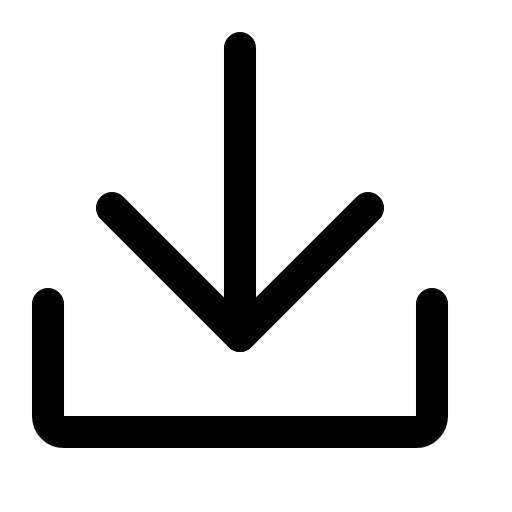
t = 0.00 s
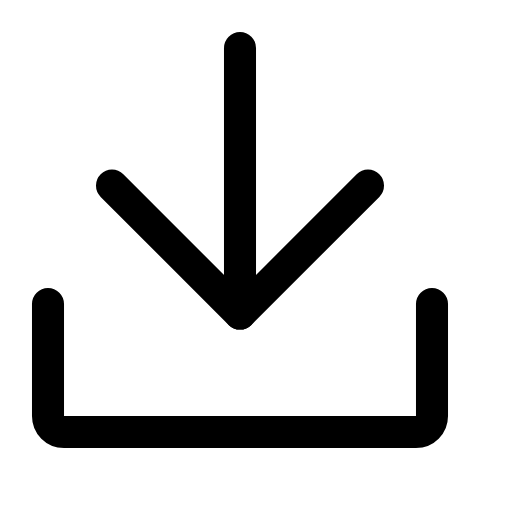
t = 0.42 s
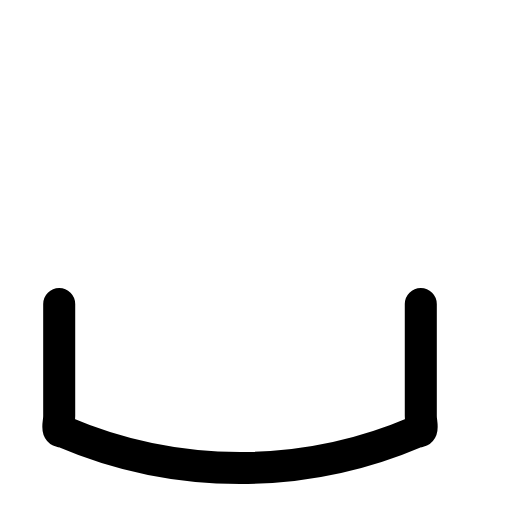
t = 0.92 s
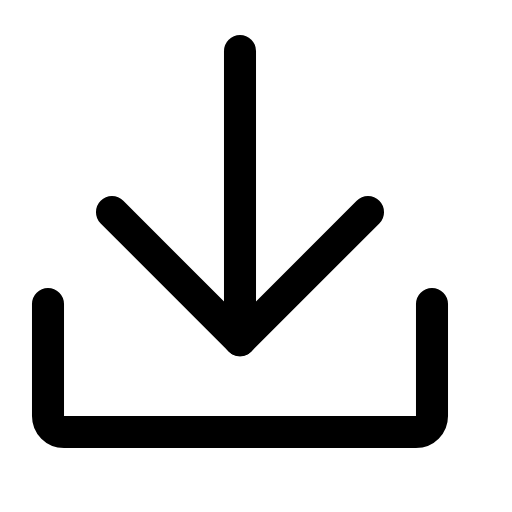
t = 1.36 s
t = 1.85 s: frame unchanged from t = 0.00 s, image omitted
t = 2.33 s: frame unchanged from t = 0.00 s, image omitted

The animated SVG that drew these frames (rendered in a browser with its animation timeline set to each time). Animation: 3 SMIL elements (animate=3); one cycle of 2.80 s, repeats indefinitely.

<svg xmlns="http://www.w3.org/2000/svg" viewBox="0 0 16 16" width="16" height="16" fill="none" stroke="currentColor" stroke-width="1.001" stroke-linecap="round" stroke-linejoin="round"><path d="M7.5 1.5V10.5"><animate attributeName="d" dur="2.8s" repeatCount="indefinite" keyTimes="0;0.089;0.15;0.293;0.321;0.589;0.661;1" values="M7.5 1.5V10.5;M7.5 1.5V10.5;M7.5 1.5V9.8;M7.5 13V13;M7.5 -13V-3;M7.5 2.1V11.1;M7.5 1.5V10.5;M7.5 1.5V10.5" calcMode="spline" keySplines="0 0 1 1;.37 0 .63 1;.6 0 .9 .4;0 0 1 1;.15 .75 .25 1;.37 0 .63 1;0 0 1 1"/></path><path d="M3.5 6.5L7.5 10.5L11.5 6.5"><animate attributeName="d" dur="2.8s" repeatCount="indefinite" keyTimes="0;0.089;0.15;0.293;0.321;0.589;0.661;1" values="M3.5 6.5L7.5 10.5L11.5 6.5;M3.5 6.5L7.5 10.5L11.5 6.5;M3.5 5.8L7.5 9.8L11.5 5.8;M4.3 12L7.5 13L10.7 12;M3.5 -7L7.5 -3L11.5 -7;M3.5 7.1L7.5 11.1L11.5 7.1;M3.5 6.5L7.5 10.5L11.5 6.5;M3.5 6.5L7.5 10.5L11.5 6.5" calcMode="spline" keySplines="0 0 1 1;.37 0 .63 1;.6 0 .9 .4;0 0 1 1;.15 .75 .25 1;.37 0 .63 1;0 0 1 1"/></path><path d="M1.5 9.5V13C1.5 13.28 1.72 13.5 2 13.5C5.5 13.5 9.5 13.5 13 13.5C13.28 13.5 13.5 13.28 13.5 13V9.5"><animate attributeName="d" dur="2.8s" repeatCount="indefinite" keyTimes="0;0.279;0.329;0.414;0.486;1" values="M1.5 9.5V13C1.5 13.28 1.72 13.5 2 13.5C5.5 13.5 9.5 13.5 13 13.5C13.28 13.5 13.5 13.28 13.5 13V9.5;M1.5 9.5V13C1.5 13.28 1.72 13.5 2 13.5C5.5 13.5 9.5 13.5 13 13.5C13.28 13.5 13.5 13.28 13.5 13V9.5;M1.85 9.5V13C1.85 13.28 1.72 13.5 2 13.5C5.5 15 9.5 15 13 13.5C13.28 13.5 13.15 13.28 13.15 13V9.5;M1.35 9.5V13C1.35 13.28 1.72 13.5 2 13.5C5.5 12.8 9.5 12.8 13 13.5C13.28 13.5 13.65 13.28 13.65 13V9.5;M1.5 9.5V13C1.5 13.28 1.72 13.5 2 13.5C5.5 13.5 9.5 13.5 13 13.5C13.28 13.5 13.5 13.28 13.5 13V9.5;M1.5 9.5V13C1.5 13.28 1.72 13.5 2 13.5C5.5 13.5 9.5 13.5 13 13.5C13.28 13.5 13.5 13.28 13.5 13V9.5" calcMode="spline" keySplines="0 0 1 1;.15 .75 .25 1;.37 0 .63 1;.37 0 .63 1;0 0 1 1"/></path></svg>
